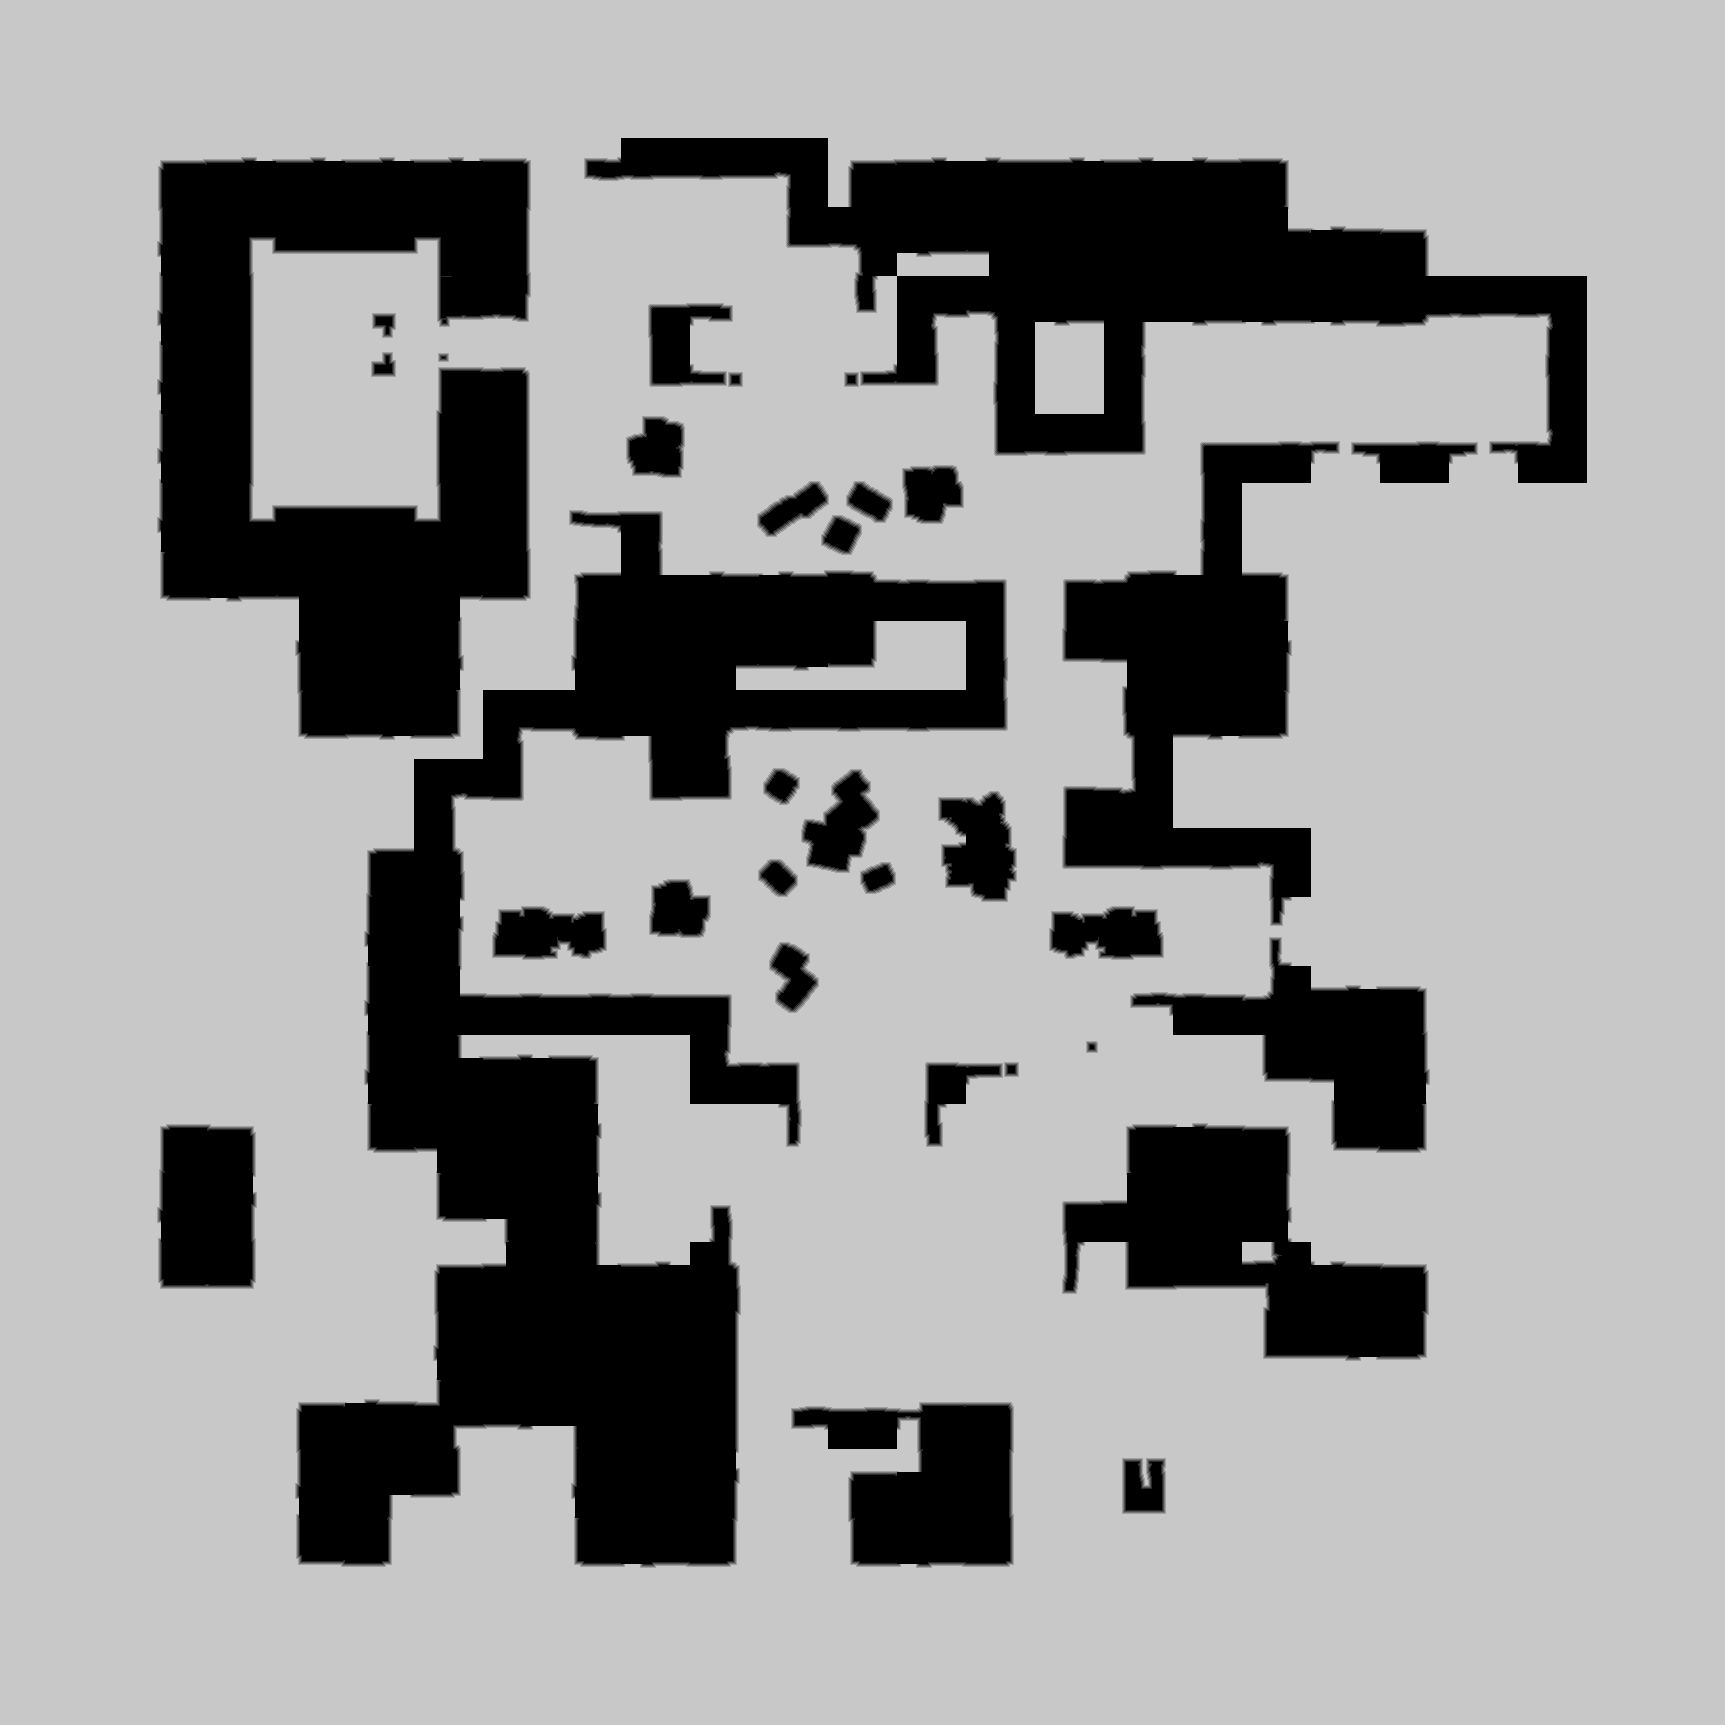

The table this chart was drawn from, first rows:
source	tdt_hull ranged
truth	truth_45dbb739c48.tsv
width	1725
height	1725
nibble	0	666429
nibble	1	19326
nibble	2	19706
nibble	3	20134
nibble	4	20648
nibble	5	2229382
